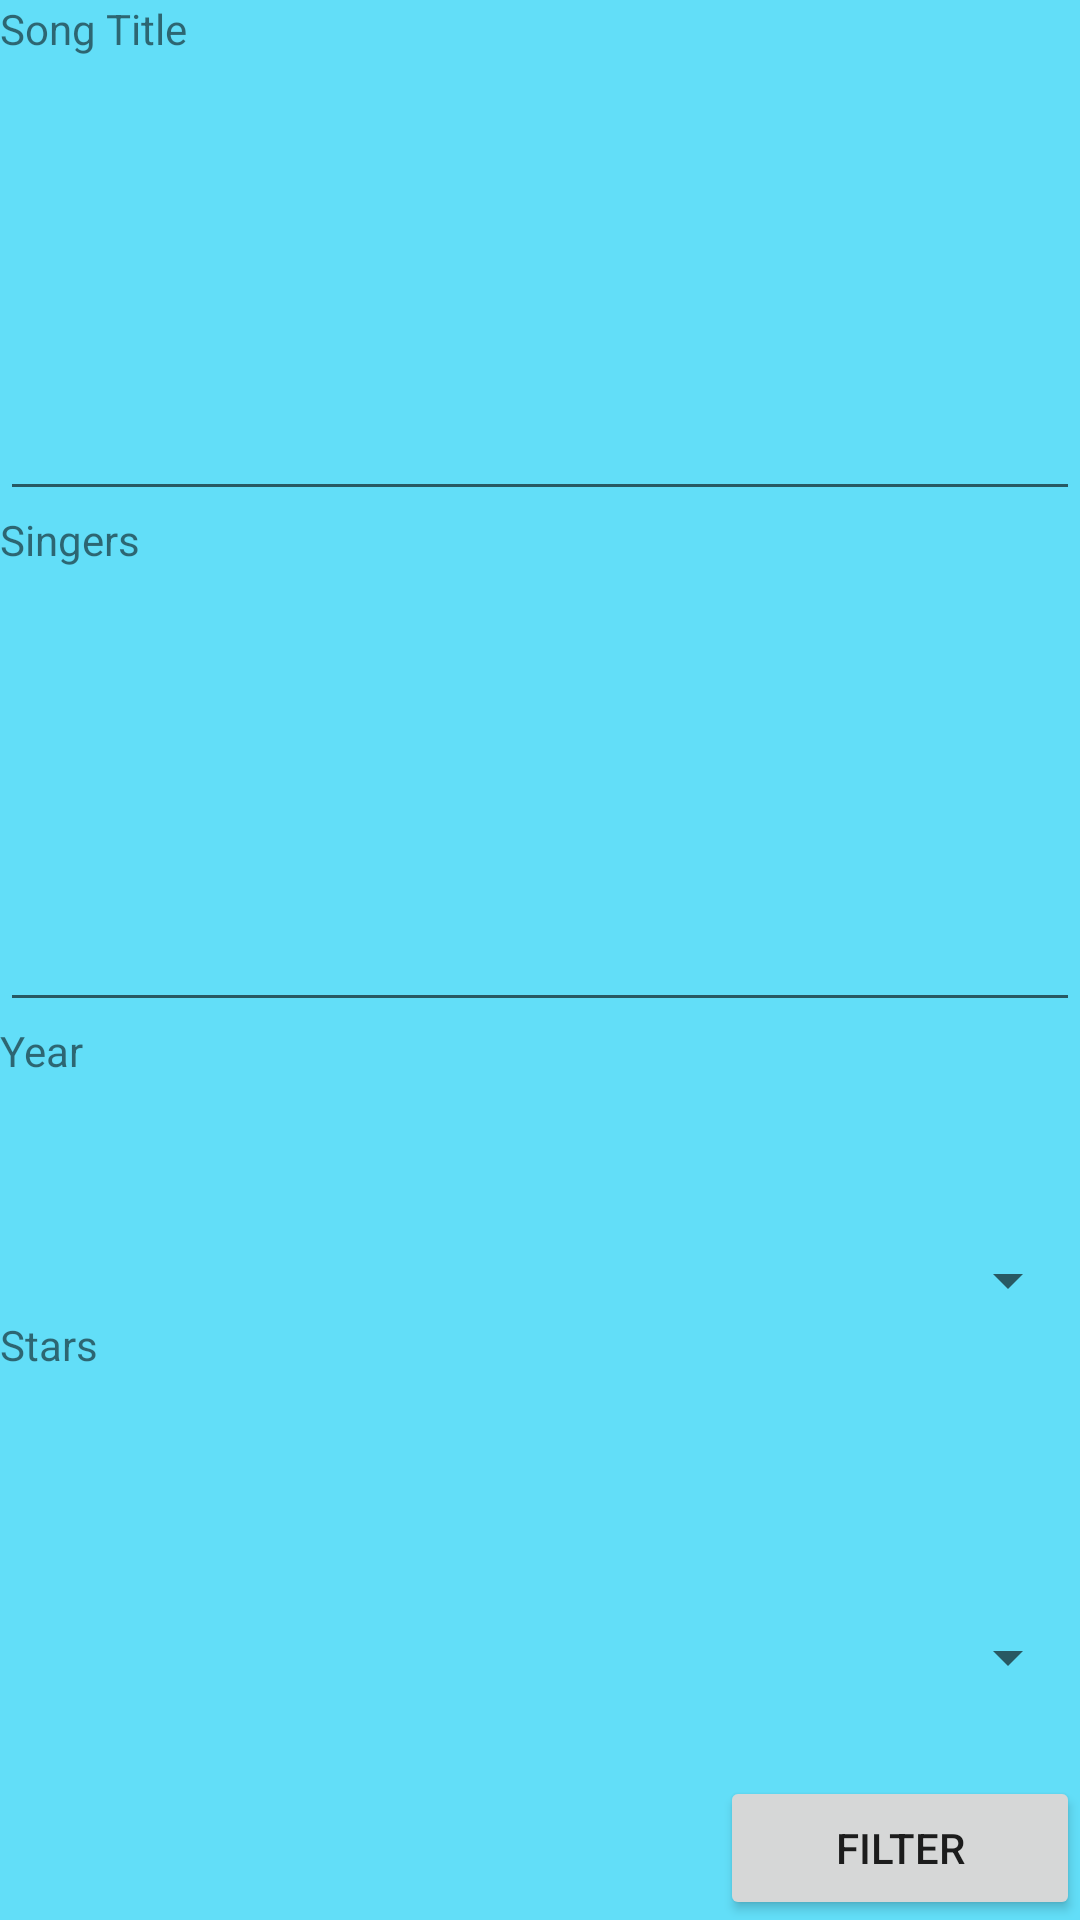

The Android layout XML behind this screen, and the referenced resources:
<!-- AndroidManifest.xml: application theme Theme.P09SongCollection -->
<!-- res/layout/activity_popup_filter.xml -->
<?xml version="1.0" encoding="utf-8"?>
<LinearLayout xmlns:android="http://schemas.android.com/apk/res/android"
    xmlns:app="http://schemas.android.com/apk/res-auto"
    xmlns:tools="http://schemas.android.com/tools"
    android:layout_width="350dp"
    android:layout_height="wrap_content"
    android:orientation="vertical"
    tools:context=".PopupFilter"
    android:background="#62def8">

<TextView
        android:id="@+id/tvSongTitle4"
        android:layout_width="match_parent"
        android:layout_height="wrap_content"
        android:layout_weight="1"
        android:text="@string/Song_Title" />

    <EditText
        android:id="@+id/etSongTitle"
        android:layout_width="match_parent"
        android:layout_height="wrap_content"
        android:layout_weight="1"
        android:ems="10"
        android:inputType="textPersonName" />

    <TextView
        android:id="@+id/tvSingers4"
        android:layout_width="match_parent"
        android:layout_height="wrap_content"
        android:layout_weight="1"
        android:text="@string/Singers" />

    <EditText
        android:id="@+id/etSingers"
        android:layout_width="match_parent"
        android:layout_height="wrap_content"
        android:layout_weight="1"
        android:ems="10"
        android:inputType="textPersonName" />

    <TextView
        android:id="@+id/tvYear"
        android:layout_width="match_parent"
        android:layout_height="wrap_content"
        android:layout_weight="1"
        android:text="@string/Year" />

    <Spinner
        android:id="@+id/spYears"
        android:layout_width="match_parent"
        android:layout_height="wrap_content"
        android:spinnerMode="dialog"/>

    <TextView
        android:id="@+id/tvStars4"
        android:layout_width="match_parent"
        android:layout_height="wrap_content"
        android:layout_weight="1"
        android:text="@string/Stars" />

    <Spinner
        android:id="@+id/spStars"
        android:layout_width="match_parent"
        android:layout_height="wrap_content"
        android:layout_weight="1"
        android:entries="@array/rating" />

    <Button
        android:id="@+id/btnFilter"
        android:layout_width="120dp"
        android:layout_height="wrap_content"
        android:layout_gravity="right"
        android:text="@string/Filter" />

</LinearLayout>
<!-- resources referenced by this layout -->
<resources>
  <string-array name="rating">
          <item />
          <item>0</item>
          <item>1</item>
          <item>2</item>
          <item>3</item>
          <item>4</item>
          <item>5</item>
      </string-array>
  <string name="Filter">Filter</string>
  <string name="Singers">Singers</string>
  <string name="Song_Title">Song Title</string>
  <string name="Stars">Stars</string>
  <string name="Year">Year</string>
  <style name="Theme.P09SongCollection" parent="Theme.MaterialComponents.DayNight.DarkActionBar">
          
          <item name="colorPrimary">@color/purple_500</item>
          <item name="colorPrimaryVariant">@color/purple_700</item>
          <item name="colorOnPrimary">@color/white</item>
          
          <item name="colorSecondary">@color/teal_200</item>
          <item name="colorSecondaryVariant">@color/teal_700</item>
          <item name="colorOnSecondary">@color/black</item>
          
          <item name="android:statusBarColor" tools:targetApi="l">?attr/colorPrimaryVariant</item>
          
      </style>
  <color name="purple_500">#FF6200EE</color>
  <color name="purple_700">#FF3700B3</color>
  <color name="white">#FFFFFFFF</color>
  <color name="teal_200">#FF03DAC5</color>
  <color name="teal_700">#FF018786</color>
  <color name="black">#FF000000</color>
</resources>
